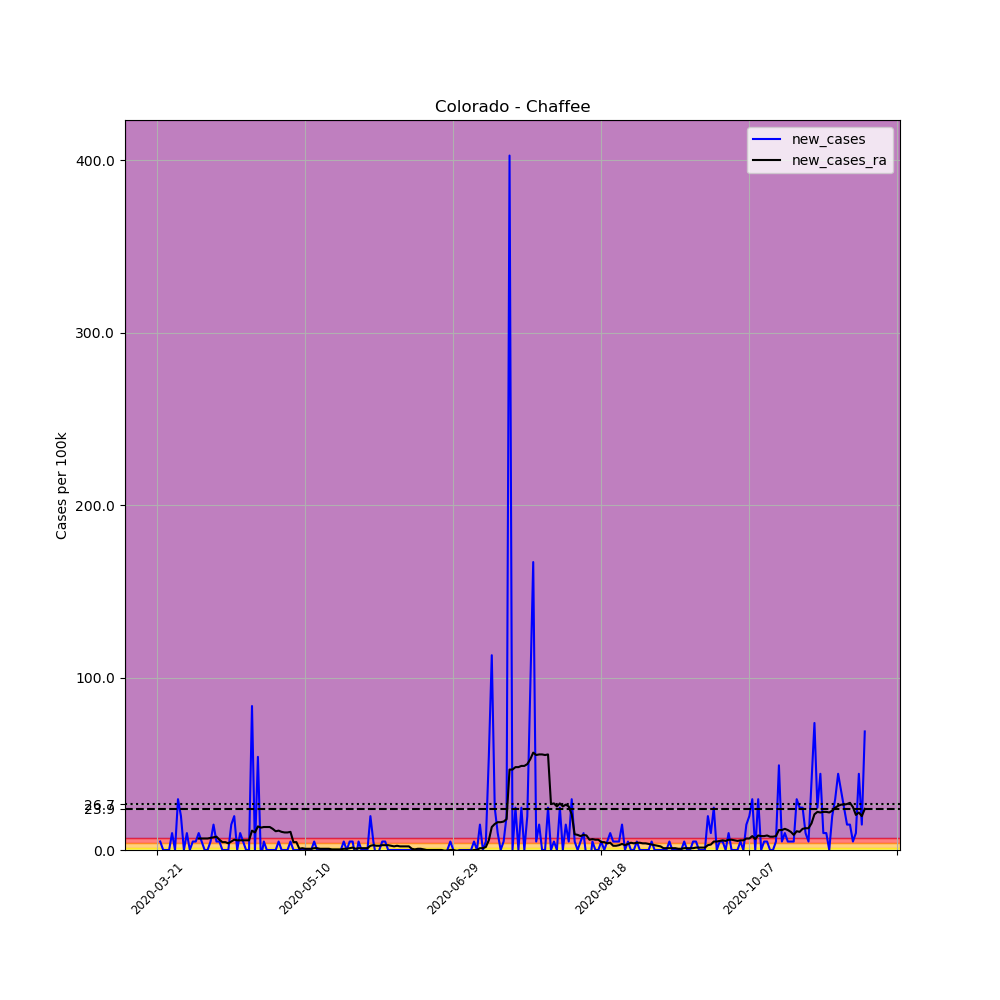

Source data for this figure (header and first rows):
, date, county, state, fips, cases, deaths, COUNTY, STNAME, CTYNAME, POPESTIMATE2019, per_100k, new_cases, new_cases_ra
223420, 2020-03-21, Chaffee, Colorado, 8015, 2, 0, 15, Colorado, Chaffee, 20356, 9.825, , 
223421, 2020-03-22, Chaffee, Colorado, 8015, 3, 0, 15, Colorado, Chaffee, 20356, 14.74, 4.913, 
223422, 2020-03-23, Chaffee, Colorado, 8015, 3, 0, 15, Colorado, Chaffee, 20356, 14.74, 0.0, 
223423, 2020-03-24, Chaffee, Colorado, 8015, 3, 0, 15, Colorado, Chaffee, 20356, 14.74, 0.0, 
223424, 2020-03-25, Chaffee, Colorado, 8015, 3, 0, 15, Colorado, Chaffee, 20356, 14.74, 0.0, 
223425, 2020-03-26, Chaffee, Colorado, 8015, 5, 1, 15, Colorado, Chaffee, 20356, 24.56, 9.825, 
223426, 2020-03-27, Chaffee, Colorado, 8015, 5, 1, 15, Colorado, Chaffee, 20356, 24.56, 0.0, 
223427, 2020-03-28, Chaffee, Colorado, 8015, 11, 1, 15, Colorado, Chaffee, 20356, 54.04, 29.48, 
223428, 2020-03-29, Chaffee, Colorado, 8015, 15, 1, 15, Colorado, Chaffee, 20356, 73.69, 19.65, 
223429, 2020-03-30, Chaffee, Colorado, 8015, 15, 1, 15, Colorado, Chaffee, 20356, 73.69, 0.0, 
223430, 2020-03-31, Chaffee, Colorado, 8015, 17, 1, 15, Colorado, Chaffee, 20356, 83.51, 9.825, 
223431, 2020-04-01, Chaffee, Colorado, 8015, 17, 1, 15, Colorado, Chaffee, 20356, 83.51, 0.0, 
223432, 2020-04-02, Chaffee, Colorado, 8015, 18, 2, 15, Colorado, Chaffee, 20356, 88.43, 4.913, 
223433, 2020-04-03, Chaffee, Colorado, 8015, 19, 2, 15, Colorado, Chaffee, 20356, 93.34, 4.913, 
223434, 2020-04-04, Chaffee, Colorado, 8015, 21, 2, 15, Colorado, Chaffee, 20356, 103.2, 9.825, 6.667
223435, 2020-04-05, Chaffee, Colorado, 8015, 22, 2, 15, Colorado, Chaffee, 20356, 108.1, 4.913, 6.667
223436, 2020-04-06, Chaffee, Colorado, 8015, 22, 2, 15, Colorado, Chaffee, 20356, 108.1, 0.0, 6.667
223437, 2020-04-07, Chaffee, Colorado, 8015, 22, 2, 15, Colorado, Chaffee, 20356, 108.1, 0.0, 6.667
223438, 2020-04-08, Chaffee, Colorado, 8015, 23, 2, 15, Colorado, Chaffee, 20356, 113, 4.913, 7.018
223439, 2020-04-09, Chaffee, Colorado, 8015, 26, 3, 15, Colorado, Chaffee, 20356, 127.7, 14.74, 7.369
223440, 2020-04-10, Chaffee, Colorado, 8015, 27, 3, 15, Colorado, Chaffee, 20356, 132.6, 4.913, 7.72
223441, 2020-04-11, Chaffee, Colorado, 8015, 28, 3, 15, Colorado, Chaffee, 20356, 137.6, 4.913, 5.965
223442, 2020-04-12, Chaffee, Colorado, 8015, 28, 3, 15, Colorado, Chaffee, 20356, 137.6, 0.0, 4.562
223443, 2020-04-13, Chaffee, Colorado, 8015, 28, 4, 15, Colorado, Chaffee, 20356, 137.6, 0.0, 4.562
223444, 2020-04-14, Chaffee, Colorado, 8015, 28, 4, 15, Colorado, Chaffee, 20356, 137.6, 0.0, 3.86
223445, 2020-04-15, Chaffee, Colorado, 8015, 31, 4, 15, Colorado, Chaffee, 20356, 152.3, 14.74, 4.913
223446, 2020-04-16, Chaffee, Colorado, 8015, 35, 4, 15, Colorado, Chaffee, 20356, 171.9, 19.65, 5.965
223447, 2020-04-17, Chaffee, Colorado, 8015, 35, 4, 15, Colorado, Chaffee, 20356, 171.9, 0.0, 5.614
223448, 2020-04-18, Chaffee, Colorado, 8015, 37, 4, 15, Colorado, Chaffee, 20356, 181.8, 9.825, 5.614
223449, 2020-04-19, Chaffee, Colorado, 8015, 38, 4, 15, Colorado, Chaffee, 20356, 186.7, 4.913, 5.614
223450, 2020-04-20, Chaffee, Colorado, 8015, 38, 4, 15, Colorado, Chaffee, 20356, 186.7, 0.0, 5.614
223451, 2020-04-21, Chaffee, Colorado, 8015, 38, 4, 15, Colorado, Chaffee, 20356, 186.7, 0.0, 5.614
223452, 2020-04-22, Chaffee, Colorado, 8015, 55, 9, 15, Colorado, Chaffee, 20356, 270.2, 83.51, 11.23
223453, 2020-04-23, Chaffee, Colorado, 8015, 55, 9, 15, Colorado, Chaffee, 20356, 270.2, 0.0, 10.18
223454, 2020-04-24, Chaffee, Colorado, 8015, 66, 13, 15, Colorado, Chaffee, 20356, 324.2, 54.04, 13.68
223455, 2020-04-25, Chaffee, Colorado, 8015, 65, 12, 15, Colorado, Chaffee, 20356, 319.3, -4.913, 12.98
223456, 2020-04-26, Chaffee, Colorado, 8015, 66, 12, 15, Colorado, Chaffee, 20356, 324.2, 4.913, 13.33
223457, 2020-04-27, Chaffee, Colorado, 8015, 66, 12, 15, Colorado, Chaffee, 20356, 324.2, 0.0, 13.33
223458, 2020-04-28, Chaffee, Colorado, 8015, 66, 13, 15, Colorado, Chaffee, 20356, 324.2, 0.0, 13.33
223459, 2020-04-29, Chaffee, Colorado, 8015, 66, 15, 15, Colorado, Chaffee, 20356, 324.2, 0.0, 12.28
223460, 2020-04-30, Chaffee, Colorado, 8015, 66, 15, 15, Colorado, Chaffee, 20356, 324.2, 0.0, 10.88
223461, 2020-05-01, Chaffee, Colorado, 8015, 67, 15, 15, Colorado, Chaffee, 20356, 329.1, 4.913, 11.23
223462, 2020-05-02, Chaffee, Colorado, 8015, 67, 15, 15, Colorado, Chaffee, 20356, 329.1, 0.0, 10.53
223463, 2020-05-03, Chaffee, Colorado, 8015, 67, 15, 15, Colorado, Chaffee, 20356, 329.1, 0.0, 10.18
223464, 2020-05-04, Chaffee, Colorado, 8015, 67, 16, 15, Colorado, Chaffee, 20356, 329.1, 0.0, 10.18
223465, 2020-05-05, Chaffee, Colorado, 8015, 68, 16, 15, Colorado, Chaffee, 20356, 334.1, 4.913, 10.53
223466, 2020-05-06, Chaffee, Colorado, 8015, 68, 16, 15, Colorado, Chaffee, 20356, 334.1, 0.0, 4.562
223467, 2020-05-07, Chaffee, Colorado, 8015, 68, 16, 15, Colorado, Chaffee, 20356, 334.1, 0.0, 4.562
223468, 2020-05-08, Chaffee, Colorado, 8015, 68, 16, 15, Colorado, Chaffee, 20356, 334.1, 0.0, 0.7018
223469, 2020-05-09, Chaffee, Colorado, 8015, 68, 16, 15, Colorado, Chaffee, 20356, 334.1, 0.0, 1.053
223470, 2020-05-10, Chaffee, Colorado, 8015, 68, 16, 15, Colorado, Chaffee, 20356, 334.1, 0.0, 0.7018
223471, 2020-05-11, Chaffee, Colorado, 8015, 68, 16, 15, Colorado, Chaffee, 20356, 334.1, 0.0, 0.7018
223472, 2020-05-12, Chaffee, Colorado, 8015, 68, 16, 15, Colorado, Chaffee, 20356, 334.1, 0.0, 0.7018
223473, 2020-05-13, Chaffee, Colorado, 8015, 69, 17, 15, Colorado, Chaffee, 20356, 339, 4.913, 1.053
223474, 2020-05-14, Chaffee, Colorado, 8015, 69, 17, 15, Colorado, Chaffee, 20356, 339, 0.0, 1.053
223475, 2020-05-15, Chaffee, Colorado, 8015, 69, 17, 15, Colorado, Chaffee, 20356, 339, 0.0, 0.7018
223476, 2020-05-16, Chaffee, Colorado, 8015, 69, 17, 15, Colorado, Chaffee, 20356, 339, 0.0, 0.7018
223477, 2020-05-17, Chaffee, Colorado, 8015, 69, 17, 15, Colorado, Chaffee, 20356, 339, 0.0, 0.7018
223478, 2020-05-18, Chaffee, Colorado, 8015, 69, 17, 15, Colorado, Chaffee, 20356, 339, 0.0, 0.7018
223479, 2020-05-19, Chaffee, Colorado, 8015, 69, 17, 15, Colorado, Chaffee, 20356, 339, 0.0, 0.3509
... 180 more rows
